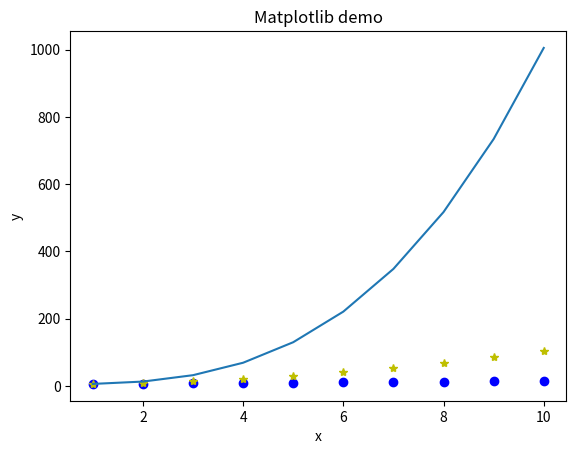

Recreate this plot in Python.
import numpy as np
from matplotlib import pyplot as plt

"""
'-'	实线样式
'--'	短横线样式
'-.'	点划线样式
':'	虚线样式
'.'	点标记
','	像素标记
'o'	圆标记
'v'	倒三角标记
'^'	正三角标记
'&lt;'	左三角标记
'&gt;'	右三角标记
'1'	下箭头标记
'2'	上箭头标记
'3'	左箭头标记
'4'	右箭头标记
's'	正方形标记
'p'	五边形标记
'*'	星形标记
'h'	六边形标记 1
'H'	六边形标记 2
'+'	加号标记
'x'	X 标记
'D'	菱形标记
'd'	窄菱形标记
'&#124;'	竖直线标记
'_'	水平线标记

'b'	蓝色
'g'	绿色
'r'	红色
'c'	青色
'm'	品红色
'y'	黄色
'k'	黑色
'w'	白色


"""
# 设置x和y
x = np.arange(1, 11) # [1, 2, 3,.....10]
y1 =  x + 5
y2 =  x**2 + 5
y3 =  x**3 + 5

# 设置标题， x周和y轴含义
plt.title("Matplotlib demo")
plt.xlabel("x")
plt.ylabel("y")


plt.plot(x, y1, 'ob')  # 'o'代表圆点， ‘b’颜色， 蓝色blue
plt.plot(x, y2, "*y")
plt.plot(x, y3,)
plt.show()
